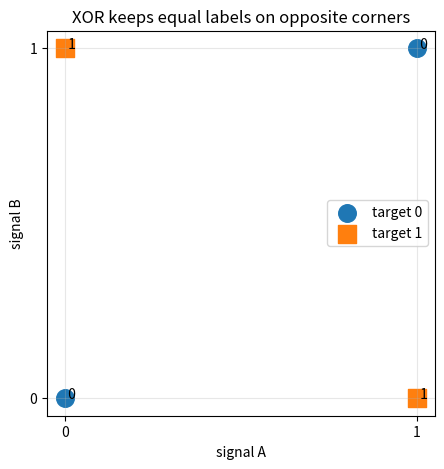
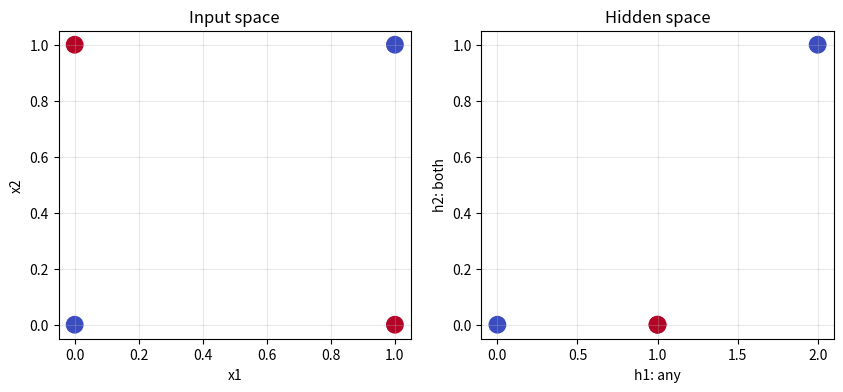

Reproduce these figures in Python, in order.
# -- Imports and the four SmartVal XOR cases ---------------------------------
import matplotlib.pyplot as plt
import numpy as np

X = np.array([[0., 0.], [0., 1.], [1., 0.], [1., 1.]])
y = np.array([[0.], [1.], [1.], [0.]])
print(f"Input contract: X={X.shape} (case, signal), y={y.shape} (case, decision)")


# -- Exhaust a visible grid of linear boundaries ------------------------------
best = (0.0, None)
for w1 in np.linspace(-3, 3, 49):
    for w2 in np.linspace(-3, 3, 49):
        for bias in np.linspace(-3, 3, 49):
            prediction = ((X @ np.array([[w1], [w2]]) + bias) >= 0).astype(float)
            accuracy = float((prediction == y).mean())
            if accuracy > best[0]:
                best = (accuracy, (w1, w2, bias, prediction.ravel()))

print(f"Best searched linear accuracy: {best[0]:.0%}")
print(f"One best prediction pattern: {best[1][3].astype(int).tolist()}")
print("Complaint: one affine score cannot isolate opposite corners.")


# -- Static geometry: see why one line is the wrong tool ----------------------
fig, ax = plt.subplots(figsize=(5, 5))
for label, marker in ((0, "o"), (1, "s")):
    points = X[y.ravel() == label]
    ax.scatter(points[:, 0], points[:, 1], s=160, marker=marker, label=f"target {label}")
for point, label in zip(X, y.ravel()):
    ax.annotate(f" {int(label)}", point)
ax.set(xlabel="signal A", ylabel="signal B", title="XOR keeps equal labels on opposite corners")
ax.set_xticks([0, 1])
ax.set_yticks([0, 1])
ax.legend()
ax.grid(alpha=0.3)
plt.show()
print("The plot and grid search expose the same limitation.")


# -- Build a readable hidden representation with fixed weights ----------------
W_hidden = np.array([[1., 1.], [1., 1.]])
b_hidden = np.array([[0., -1.]])
W_out = np.array([[1.], [-2.]])
b_out = np.array([[0.]])

hidden_pre = X @ W_hidden + b_hidden
hidden = np.maximum(hidden_pre, 0.0)
score = hidden @ W_out + b_out
prediction = (score > 0).astype(float)

print("case -> hidden coordinates -> score -> prediction")
for x_row, h_row, score_row, pred_row in zip(X, hidden, score, prediction):
    print(f"{x_row.astype(int).tolist()} -> {h_row.tolist()} -> {score_row[0]:.1f} -> {int(pred_row[0])}")
print(f"Hidden representation accuracy: {(prediction == y).mean():.0%}")


# -- Show that the hidden coordinates make a straight split possible ----------
fig, axes = plt.subplots(1, 2, figsize=(10, 4))
axes[0].scatter(X[:, 0], X[:, 1], c=y.ravel(), cmap="coolwarm", s=140)
axes[0].set(title="Input space", xlabel="x1", ylabel="x2")
axes[1].scatter(hidden[:, 0], hidden[:, 1], c=y.ravel(), cmap="coolwarm", s=140)
axes[1].set(title="Hidden space", xlabel="h1: any", ylabel="h2: both")
for axis in axes:
    axis.grid(alpha=0.3)
plt.show()
print("Measured payoff: the same four cases are now linearly readable.")


# -- One-case forward pass and manual responsibility report -------------------
x_case = np.array([[1.0, 0.0]])
target = np.array([[1.0]])
W1 = np.array([[0.8, -0.4], [0.3, 0.9]])
b1 = np.array([[0.1, -0.2]])
W2 = np.array([[0.7], [-0.5]])
b2 = np.array([[0.05]])

z1 = x_case @ W1 + b1
h1 = np.maximum(z1, 0.0)
output = h1 @ W2 + b2
loss = 0.5 * (output - target) ** 2

d_output = output - target
dW2 = h1.T @ d_output
dh1 = d_output @ W2.T
dz1 = dh1 * (z1 > 0)
dW1 = x_case.T @ dz1

print(f"Forward: x{x_case.shape} -> z{z1.shape} -> h{h1.shape} -> output{output.shape}")
print(f"Loss={loss.item():.6f}")
print("Responsibility report dW1:")
print(dW1)


# -- Compare analytic and finite-difference gradients -------------------------
def loss_for_W1(candidate_W1):
    candidate_z = x_case @ candidate_W1 + b1
    candidate_h = np.maximum(candidate_z, 0.0)
    candidate_output = candidate_h @ W2 + b2
    return (0.5 * (candidate_output - target) ** 2).item()

epsilon = 1e-5
finite_difference = np.zeros_like(W1)
for row in range(W1.shape[0]):
    for column in range(W1.shape[1]):
        plus = W1.copy()
        minus = W1.copy()
        plus[row, column] += epsilon
        minus[row, column] -= epsilon
        finite_difference[row, column] = (
            loss_for_W1(plus) - loss_for_W1(minus)
        ) / (2 * epsilon)

max_error = np.max(np.abs(dW1 - finite_difference))
print("Finite-difference report:")
print(finite_difference)
print(f"Maximum absolute disagreement: {max_error:.2e}")
assert max_error < 1e-7


# -- Measure dropout's train/evaluation contract ------------------------------
rng = np.random.default_rng(5)
activation = np.ones((10_000,))
drop_probability = 0.4
mask = rng.random(activation.shape) >= drop_probability
training_activation = activation * mask / (1 - drop_probability)
evaluation_activation = activation

print(f"Training mean after inverted dropout: {training_activation.mean():.3f}")
print(f"Evaluation mean with no dropping: {evaluation_activation.mean():.3f}")
print("The scaling preserves expectation, not each individual activation.")


# -- CHANGE THIS: make one hidden pre-activation negative ----------------------
YOUR_BIAS_SHIFT = -1.0
changed_z = z1.copy()
changed_z[0, 0] += YOUR_BIAS_SHIFT
changed_gate = (changed_z > 0).astype(int)
changed_gradient = dh1 * changed_gate
print(f"Changed pre-activation: {changed_z.ravel().tolist()}")
print(f"ReLU gates: {changed_gate.ravel().tolist()}")
print(f"Responsibility reaching the hidden units: {changed_gradient.ravel().tolist()}")
